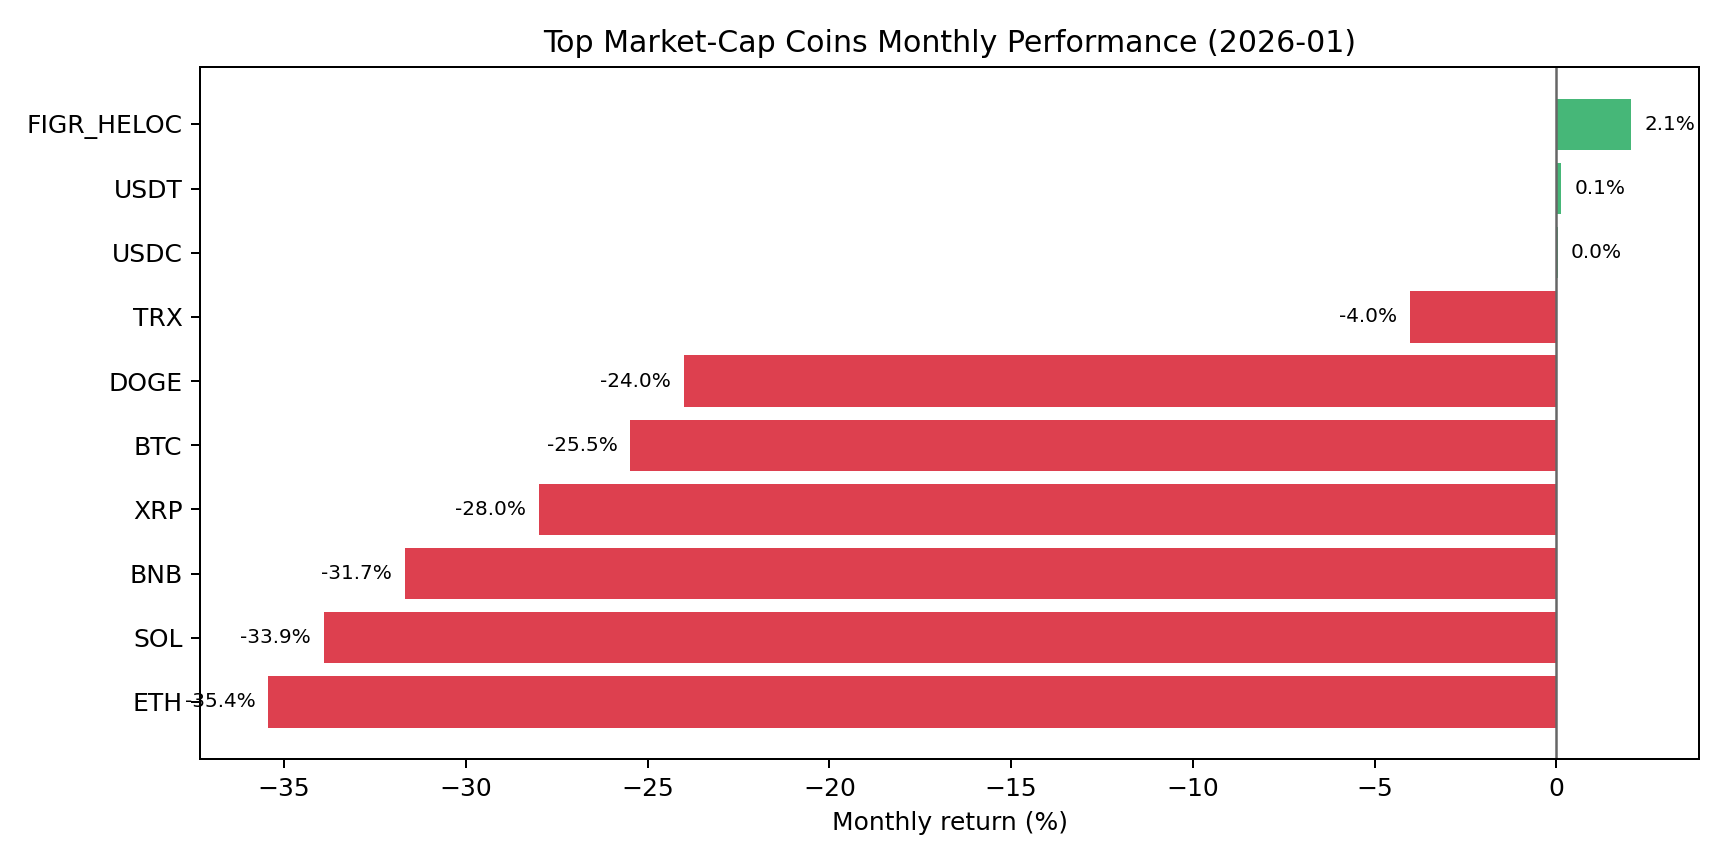

Data behind this chart, as committed beside it:
id, symbol, name, start_price_usd, end_price_usd, monthly_change_pct
bitcoin, btc, Bitcoin, 88465, 65928, -25.48
ethereum, eth, Ethereum, 2988, 1929, -35.44
tether, usdt, Tether, 0.9986, 1.0, 0.1368
binancecoin, bnb, BNB, 898.4, 613.8, -31.68
ripple, xrp, XRP, 1.889, 1.36, -27.99
usd-coin, usdc, USDC, 0.9996, 1, 0.03397
solana, sol, Solana, 124.2, 82.08, -33.91
tron, trx, TRON, 0.2946, 0.2827, -4.037
figure-heloc, figr_heloc, Figure Heloc, 1.028, 1.049, 2.058
dogecoin, doge, Dogecoin, 0.1232, 0.09365, -24
